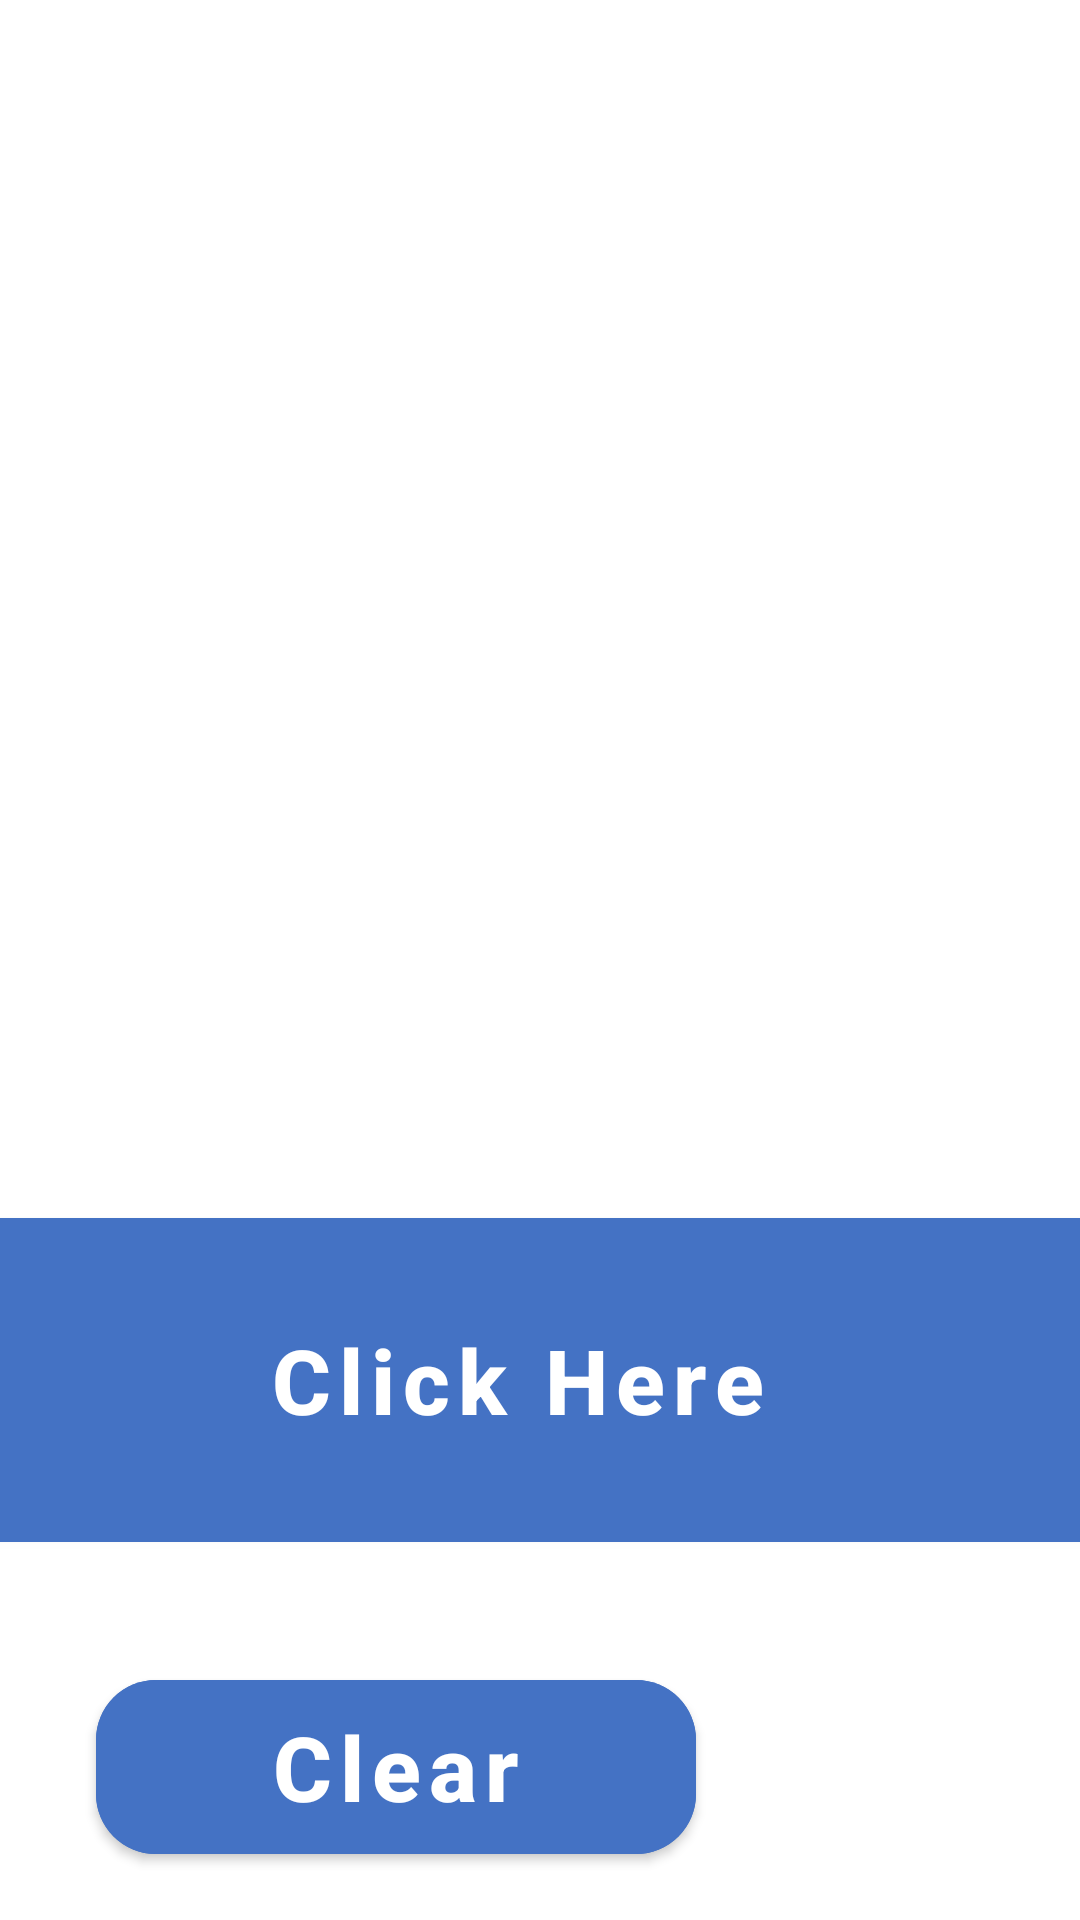

This screen was rendered from an Android layout file. Write that file and the resources it references.
<!-- AndroidManifest.xml: application theme Theme.LMS -->
<!-- res/layout/start_private.xml -->
<?xml version="1.0" encoding="utf-8"?>
<LinearLayout xmlns:android="http://schemas.android.com/apk/res/android"
    android:layout_width="match_parent"
    android:layout_height="match_parent"
    xmlns:app="http://schemas.android.com/apk/res-auto"
    android:orientation="vertical">

    <LinearLayout
        android:id="@+id/linearlayoutdevices"
        android:layout_width="match_parent"
        android:layout_height="80dp"
        android:gravity="center"
        android:orientation="vertical"
        android:layout_marginTop="16dp"
        android:layout_marginStart="150dp"
        android:layout_marginEnd="220dp"
        android:visibility="gone"
        app:layout_constraintEnd_toStartOf="@+id/im_logo"
        app:layout_constraintStart_toEndOf="@+id/im_clg_logo"
        app:layout_constraintTop_toTopOf="@id/im_clg_logo"/>

    <Button
        android:id="@+id/btn_next"
        android:layout_width="wrap_content"
        android:layout_height="wrap_content"
        android:visibility="gone"
        android:text="Next" />

<androidx.constraintlayout.widget.ConstraintLayout
    android:layout_width="match_parent"
    android:layout_height="wrap_content">

    <ImageView
        android:id="@+id/im_clg_logo"
        android:layout_width="120dp"
        android:layout_height="120dp"
        android:layout_marginStart="16dp"
        android:layout_marginTop="12dp"
        android:background="@drawable/dayanand_college"
        app:layout_constraintTop_toTopOf="parent"
        app:layout_constraintStart_toStartOf="parent"/>

    <ImageView
        android:id="@+id/im_logo"
        android:layout_width="200dp"
        android:layout_height="100dp"
        android:background="@drawable/white_logo"
        android:layout_marginTop="12dp"
        android:layout_marginEnd="32dp"
        app:layout_constraintTop_toTopOf="parent"
        app:layout_constraintEnd_toEndOf="parent"/>



    <TextView
        android:id="@+id/tv_automated_library"
        android:layout_width="350dp"
        android:layout_height="wrap_content"
        android:gravity="center"
        android:maxLines="2"
        android:text="Automated Library Dropbox"
        android:textColor="@color/default_color"
        android:textSize="38sp"
        android:textStyle="bold"
        app:layout_constraintEnd_toStartOf="@+id/im_logo"
        app:layout_constraintBottom_toBottomOf="@+id/im_clg_logo"
        app:layout_constraintStart_toEndOf="@+id/im_clg_logo"
        app:layout_constraintTop_toTopOf="@+id/im_clg_logo" />

    <ImageView
        android:id="@+id/im_book_logo"
        android:layout_width="200dp"
        android:layout_height="300dp"
        android:background="@drawable/book"
        android:layout_marginTop="12dp"
        app:layout_constraintTop_toBottomOf="@+id/tv_automated_library"
        app:layout_constraintEnd_toEndOf="@+id/tv_automated_library"
        app:layout_constraintStart_toStartOf="@+id/tv_automated_library"/>



    <com.google.android.material.button.MaterialButton
        android:id="@+id/btnTestUSB"
        android:layout_width="700dp"
        android:layout_height="120dp"
        android:layout_marginTop="16dp"
        android:text="Click Here"
        android:textAllCaps="false"
        app:cornerRadius="20dp"
        android:textSize="30sp"
        android:textStyle="bold"
        android:backgroundTint="@color/default_color"
        app:layout_constraintStart_toStartOf="@+id/im_clg_logo"
        app:layout_constraintEnd_toEndOf="@+id/im_logo"
        app:layout_constraintTop_toBottomOf="@+id/im_book_logo"/>

    <com.google.android.material.button.MaterialButton
        android:id="@+id/btn_clear"
        android:layout_width="200dp"
        android:layout_height="70dp"
        android:layout_marginTop="50dp"
        android:text="Clear"
        android:textAllCaps="false"
        app:cornerRadius="20dp"
        android:textSize="30sp"
        android:textStyle="bold"
        android:layout_marginStart="32dp"
        android:backgroundTint="@color/default_color"
        android:layout_marginBottom="32dp"
        app:layout_constraintTop_toBottomOf="@+id/btnTestUSB"
        app:layout_constraintStart_toStartOf="parent"
        app:layout_constraintBottom_toBottomOf="parent"/>

</androidx.constraintlayout.widget.ConstraintLayout>


    


    <TextView
        android:id="@+id/textViewTicketType"
        android:layout_width="match_parent"
        android:layout_height="wrap_content"
        android:layout_marginTop="20dp"
        android:visibility="gone"
        android:text="@string/tickettype" />

    <RadioGroup
        android:layout_width="match_parent"
        android:layout_height="wrap_content"
        android:visibility="gone"
        android:orientation="horizontal" >

        <RadioButton
            android:id="@+id/radioButtonTicket58"
            android:layout_width="wrap_content"
            android:layout_height="wrap_content"
            android:layout_weight="1"
            android:checked="true"
            android:text="@string/tickettype58mm" />

        <RadioButton
            android:id="@+id/radioButtonTicket80"
            android:layout_width="wrap_content"
            android:layout_height="wrap_content"
            android:layout_weight="1"
            android:text="@string/tickettype80mm" />
    </RadioGroup>

    <TextView
        android:id="@+id/textViewHardware"
        android:layout_width="match_parent"
        android:visibility="gone"
        android:layout_height="wrap_content"
        android:text="@string/hardwarefunction" />

    <LinearLayout
        android:layout_width="match_parent"
        android:layout_height="wrap_content"
        android:visibility="gone"
        android:orientation="horizontal" >

        <CheckBox
            android:id="@+id/checkBoxCutter"
            android:layout_width="wrap_content"
            android:layout_height="wrap_content"
            android:layout_weight="1"
            android:checked="true"
            android:text="@string/cutter" >
        </CheckBox>

        <CheckBox
            android:id="@+id/checkBoxDrawer"
            android:layout_width="wrap_content"
            android:layout_height="wrap_content"
            android:layout_weight="1"
            android:text="@string/drawer" >
        </CheckBox>

        <CheckBox
            android:id="@+id/checkBoxBeeper"
            android:layout_width="wrap_content"
            android:layout_height="wrap_content"
            android:layout_weight="1"
            android:checked="true"
            android:text="@string/beeper" >
        </CheckBox>
    </LinearLayout>

    <TextView
        android:id="@+id/textViewPrintCount"
        android:layout_width="match_parent"
        android:visibility="gone"
        android:layout_height="wrap_content"
        android:text="@string/printcount" />

    <RadioGroup
        android:layout_width="match_parent"
        android:layout_height="wrap_content"
        android:visibility="gone"
        android:orientation="horizontal" >

        <RadioButton
            android:id="@+id/radioButtonPrintCount1"
            android:layout_width="wrap_content"
            android:layout_height="wrap_content"
            android:layout_weight="1"
            android:checked="true"
            android:text="@string/count1" />

        <RadioButton
            android:id="@+id/radioButtonPrintCount10"
            android:layout_width="wrap_content"
            android:layout_height="wrap_content"
            android:layout_weight="1"
            android:text="@string/count10" />

        <RadioButton
            android:id="@+id/radioButtonPrintCount100"
            android:layout_width="wrap_content"
            android:layout_height="wrap_content"
            android:layout_weight="1"
            android:text="@string/count100" />

        <RadioButton
            android:id="@+id/radioButtonPrintCount1000"
            android:layout_width="wrap_content"
            android:layout_height="wrap_content"
            android:layout_weight="1"
            android:text="@string/count1000"
            android:visibility="gone" />
    </RadioGroup>

    <TextView
        android:id="@+id/textViewPrintContent"
        android:layout_width="match_parent"
        android:visibility="gone"
        android:layout_height="wrap_content"
        android:text="@string/printcontent" />

    <RadioGroup
        android:layout_width="match_parent"
        android:layout_height="wrap_content"
        android:visibility="gone"
        android:orientation="horizontal" >

        <RadioButton
            android:id="@+id/radioButtonPrintContentS"
            android:layout_width="wrap_content"
            android:layout_height="wrap_content"
            android:layout_weight="1"
            android:checked="true"
            android:text="@string/small" />

        <RadioButton
            android:id="@+id/radioButtonPrintContentM"
            android:layout_width="wrap_content"
            android:layout_height="wrap_content"
            android:layout_weight="1"
            android:text="@string/middle" />

        <RadioButton
            android:id="@+id/radioButtonPrintContentL"
            android:layout_width="wrap_content"
            android:layout_height="wrap_content"
            android:layout_weight="1"
            android:text="@string/large" />
    </RadioGroup>

    <LinearLayout
        android:visibility="gone"
        android:layout_width="match_parent"
        android:layout_height="wrap_content"
        android:orientation="horizontal" >

        <CheckBox
            android:id="@+id/checkBoxAutoPrint"
            android:layout_width="wrap_content"
            android:layout_height="wrap_content"
            android:text="@string/autoprint" >
        </CheckBox>

        <CheckBox
            android:id="@+id/checkBoxPictureCompress"
            android:layout_width="wrap_content"
            android:layout_height="wrap_content"
            android:text="@string/bitmapcompress" >
        </CheckBox>
        
    </LinearLayout>



</LinearLayout>
<!-- resources referenced by this layout -->
<resources>
  <color name="default_color">#4472c4</color>
  <!-- drawable book: png bitmap (drawable, 40368 bytes) -->
  <string name="autoprint">Auto Print</string>
  <string name="beeper">Beeper</string>
  <string name="bitmapcompress">Bitmap Compress</string>
  <string name="count1">1</string>
  <string name="count10">10</string>
  <string name="count100">100</string>
  <string name="count1000">1000</string>
  <string name="cutter">Cutter</string>
  <string name="drawer">Drawer</string>
  <string name="hardwarefunction">Hardware Function</string>
  <string name="large">Large</string>
  <string name="middle">Middle</string>
  <string name="printcontent">Print Content</string>
  <string name="printcount">Print Count</string>
  <string name="small">Small</string>
  <string name="tickettype">Ticket Type</string>
  <string name="tickettype58mm">58MM Ticket</string>
  <string name="tickettype80mm">80MM Ticket</string>
  <style name="Theme.LMS" parent="Theme.MaterialComponents.DayNight.NoActionBar">
          
          <item name="colorPrimary">@color/default_color</item>
          <item name="colorPrimaryVariant">@color/default_color</item>
          <item name="colorOnPrimary">@color/white</item>
          
          <item name="colorSecondary">@color/default_color</item>
          <item name="colorSecondaryVariant">@color/default_color</item>
          <item name="colorOnSecondary">@color/white</item>
          
          <item name="android:statusBarColor">?attr/colorPrimaryVariant</item>
          
      </style>
  <color name="white">#FFFFFFFF</color>
</resources>
